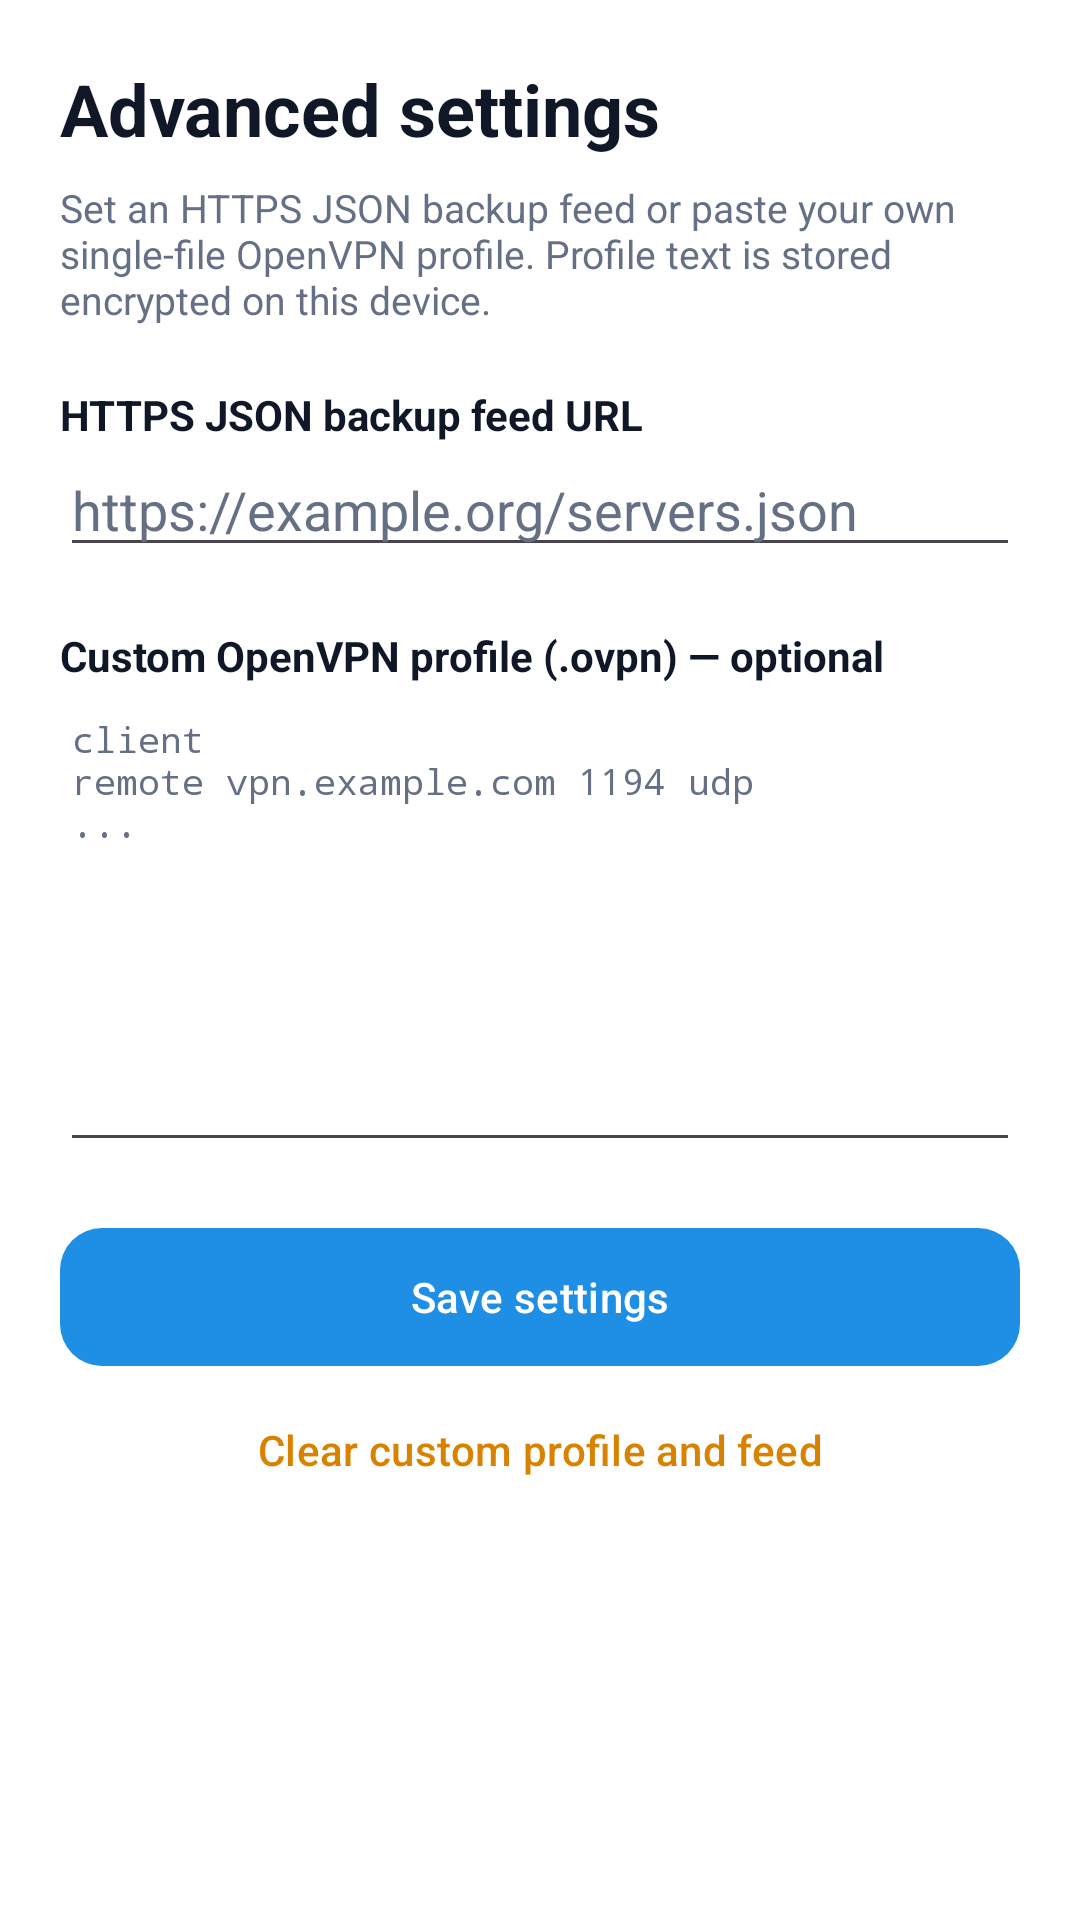

Produce the Android XML layout that renders to this screen, including the resource entries it uses.
<!-- AndroidManifest.xml: application theme Theme.SariVPN -->
<!-- res/layout/activity_advanced.xml -->
<?xml version="1.0" encoding="utf-8"?>
<ScrollView xmlns:android="http://schemas.android.com/apk/res/android"
    xmlns:app="http://schemas.android.com/apk/res-auto"
    android:layout_width="match_parent"
    android:layout_height="match_parent"
    android:background="@color/sari_background"
    android:fillViewport="true">

    <LinearLayout
        android:layout_width="match_parent"
        android:layout_height="wrap_content"
        android:orientation="vertical"
        android:padding="20dp">

        <TextView
            android:layout_width="match_parent"
            android:layout_height="wrap_content"
            android:text="Advanced settings"
            android:textColor="@color/sari_text"
            android:textSize="24sp"
            android:textStyle="bold" />

        <TextView
            android:layout_width="match_parent"
            android:layout_height="wrap_content"
            android:layout_marginTop="8dp"
            android:text="Set an HTTPS JSON backup feed or paste your own single-file OpenVPN profile. Profile text is stored encrypted on this device."
            android:textColor="@color/sari_muted"
            android:textSize="13sp" />

        <TextView
            android:layout_width="match_parent"
            android:layout_height="wrap_content"
            android:layout_marginTop="20dp"
            android:text="HTTPS JSON backup feed URL"
            android:textColor="@color/sari_text"
            android:textStyle="bold" />

        <EditText
            android:id="@+id/feedInput"
            android:layout_width="match_parent"
            android:layout_height="wrap_content"
            android:hint="https://example.org/servers.json"
            android:inputType="textUri"
            android:textColor="@color/sari_text"
            android:textColorHint="@color/sari_muted" />

        <TextView
            android:layout_width="match_parent"
            android:layout_height="wrap_content"
            android:layout_marginTop="20dp"
            android:text="Custom OpenVPN profile (.ovpn) — optional"
            android:textColor="@color/sari_text"
            android:textStyle="bold" />

        <EditText
            android:id="@+id/configInput"
            android:layout_width="match_parent"
            android:layout_height="wrap_content"
            android:fontFamily="monospace"
            android:gravity="top|start"
            android:hint="client&#10;remote vpn.example.com 1194 udp&#10;..."
            android:inputType="textMultiLine|textNoSuggestions"
            android:minLines="10"
            android:textColor="@color/sari_text"
            android:textColorHint="@color/sari_muted"
            android:textSize="12sp" />

        <com.google.android.material.button.MaterialButton
            android:id="@+id/saveButton"
            android:layout_width="match_parent"
            android:layout_height="54dp"
            android:layout_marginTop="18dp"
            android:text="Save settings"
            app:cornerRadius="14dp" />

        <com.google.android.material.button.MaterialButton
            android:id="@+id/clearButton"
            style="@style/Widget.Material3.Button.TextButton"
            android:layout_width="match_parent"
            android:layout_height="wrap_content"
            android:text="Clear custom profile and feed"
            android:textColor="@color/sari_amber" />
    </LinearLayout>
</ScrollView>
<!-- resources referenced by this layout -->
<resources>
  <color name="sari_amber">#D98200</color>
  <color name="sari_background">#FFFFFF</color>
  <color name="sari_muted">#667085</color>
  <color name="sari_text">#101828</color>
  <style name="Theme.SariVPN" parent="Theme.SariVPN.Base" />
  <style name="Theme.SariVPN.Base" parent="Theme.Material3.Light.NoActionBar">
          <item name="colorPrimary">@color/sari_blue</item>
          <item name="colorOnPrimary">@android:color/white</item>
          <item name="colorSecondary">@color/sari_cyan</item>
          <item name="android:colorAccent">@color/sari_blue</item>
          <item name="android:statusBarColor">@color/sari_background</item>
          <item name="android:navigationBarColor">@color/sari_background</item>
          <item name="android:windowLightStatusBar">true</item>
          <item name="android:windowBackground">@color/sari_background</item>
      </style>
  <color name="sari_blue">#1F8FE5</color>
  <color name="sari_cyan">#12B5A5</color>
</resources>
